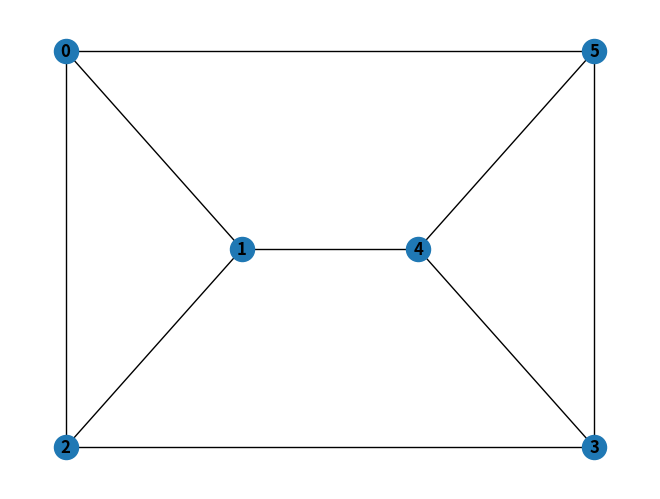

Generate this figure with matplotlib:
#!/usr/bin/env python3

import networkx as nx
import matplotlib.pyplot as plt

# 0-------5
# |\     /|
# | 1---4 |
# |/     \|
# 2-------3
G = nx.Graph()
vlist = [(0,0,2), (1,1,1), (2,0,0), (3,3,0), (4,2,1), (5,3,2)]
elist = [(0,1), (0,2), (0,5), (1,2), (1,4), (2,3), (3,4), (3,5), (4,5)]

for (v,x,y) in vlist:
    G.add_node(v, pos=(x,y))

for (u,v) in elist:
    G.add_edge(u, v)

pos = nx.get_node_attributes(G, 'pos')

nx.draw(G, pos, with_labels=True, font_weight='bold')

plt.show()

# EOF
